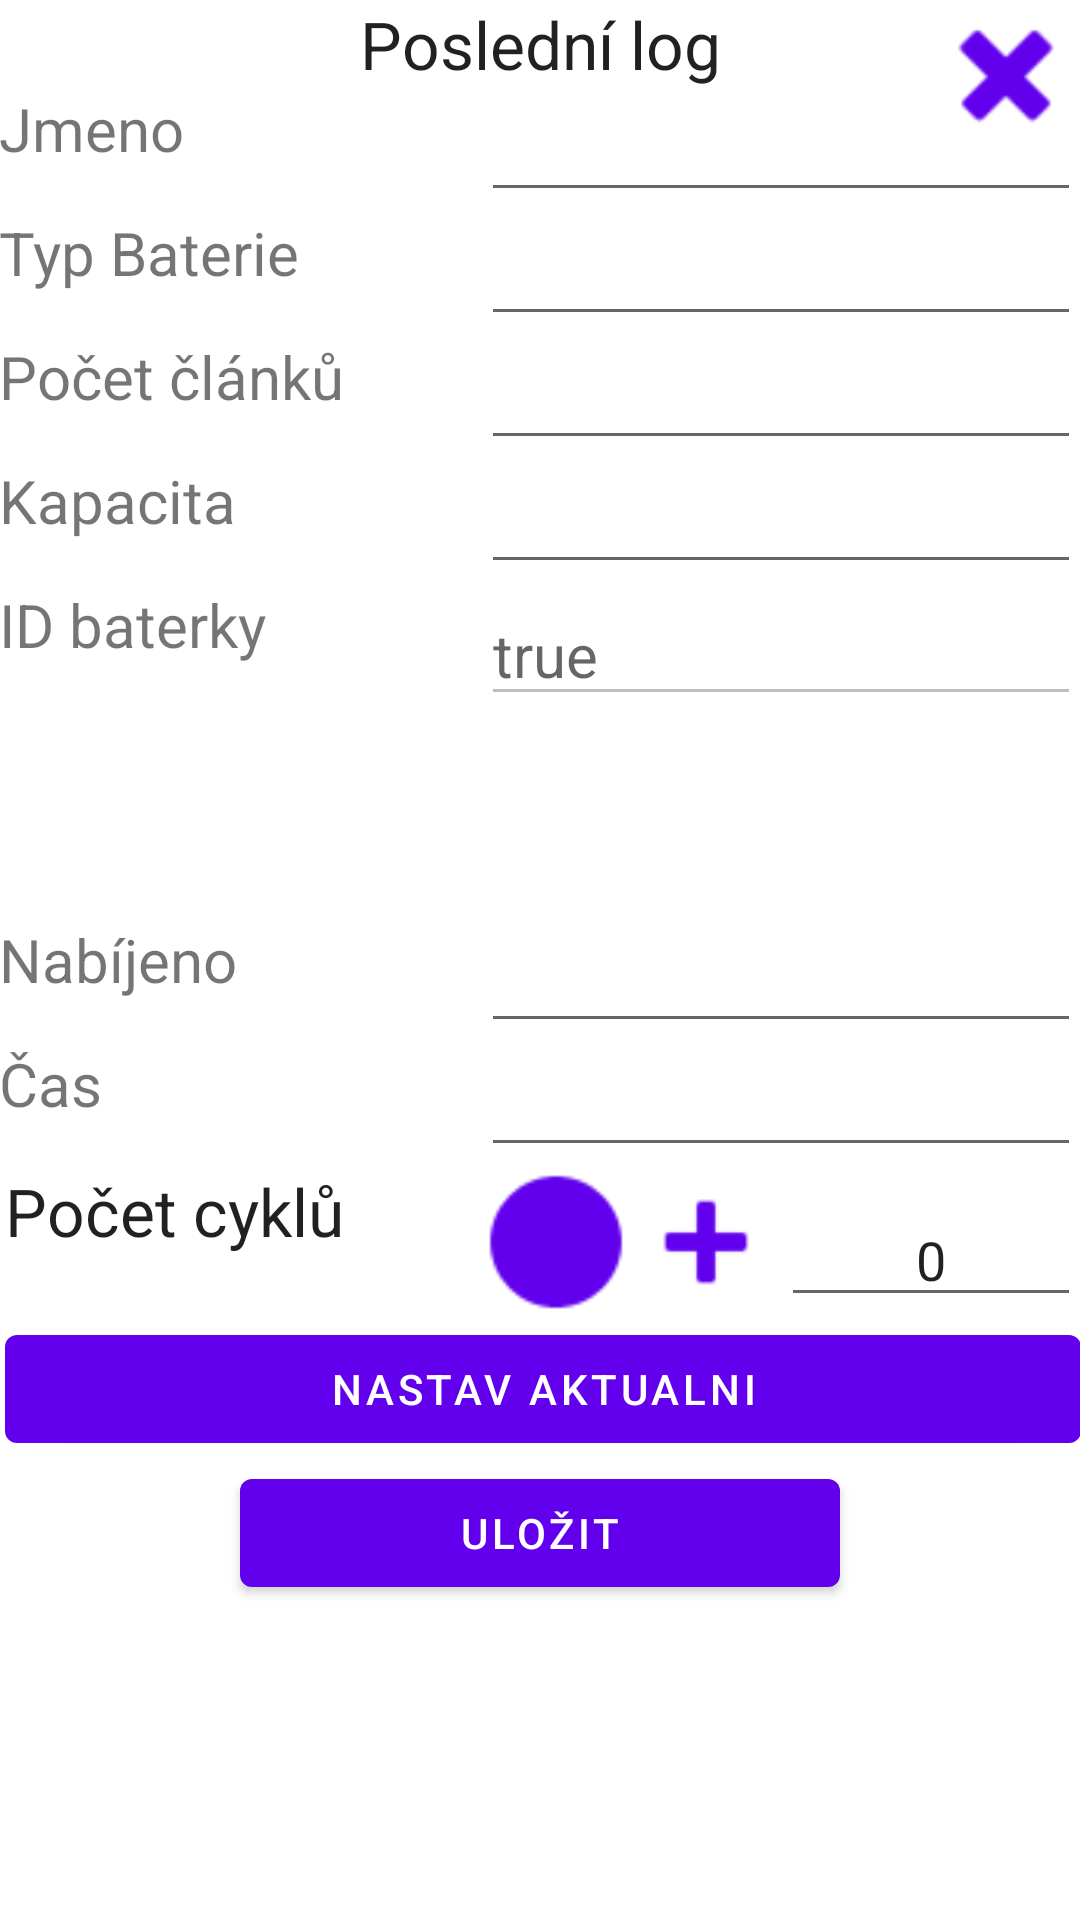

Android layout source for this screen:
<!-- AndroidManifest.xml: application theme AppTheme -->
<!-- res/layout/content_get_vallue_button.xml -->
<?xml version="1.0" encoding="utf-8"?>
<RelativeLayout xmlns:android="http://schemas.android.com/apk/res/android"
    xmlns:tools="http://schemas.android.com/tools"
    xmlns:app="http://schemas.android.com/apk/res-auto" android:layout_width="fill_parent"
    android:layout_height="fill_parent" android:paddingLeft="@dimen/activity_horizontal_margin"
    android:paddingRight="@dimen/activity_horizontal_margin"
    android:paddingTop="@dimen/activity_vertical_margin"
    android:paddingBottom="@dimen/activity_vertical_margin"
    app:layout_behavior="@string/appbar_scrolling_view_behavior"
    tools:showIn="@layout/activity_get_vallue_button"
    tools:context="filipmaly.flightnotes.get_vallue_button"
    android:weightSum="1"
    android:orientation="vertical">


    <TextView
        android:layout_width="fill_parent"
        android:layout_height="wrap_content"
        android:textAppearance="?android:attr/textAppearanceLarge"
        android:text="@string/HeaderGetValue"
        android:id="@+id/HeaderGet"
        android:layout_alignParentTop="true"
        android:layout_centerHorizontal="true"
        android:textAlignment="center" />

    <TextView
        android:layout_width="wrap_content"
        android:layout_height="wrap_content"
        android:id="@+id/NameGet"
        android:layout_alignParentStart="true"
        android:layout_alignBottom="@+id/editNameGet"
        android:textSize="20dp"
        android:text="@string/NameGet"
        android:password="false"
        android:layout_alignEnd="@+id/CountOfLipo"
        android:layout_alignTop="@+id/editNameGet" />

    <EditText
        android:layout_width="200dp"
        android:layout_height="wrap_content"
        android:id="@+id/editNameGet"
        android:layout_below="@+id/HeaderGet"
        android:layout_alignParentEnd="true"
        android:editable="true"
        android:enabled="true"
        android:autoText="true" />

    <TextView
        android:layout_width="wrap_content"
        android:layout_height="wrap_content"
        android:id="@+id/TypeOfBatt"
        android:textSize="20dp"
        android:text="Typ Baterie"
        android:layout_alignBottom="@+id/TypeSetGet"
        android:layout_alignParentStart="true"
        android:layout_alignTop="@+id/TypeSetGet" />

    <EditText
        android:layout_width="200dp"
        android:layout_height="wrap_content"
        android:id="@+id/TypeSetGet"
        android:layout_below="@+id/editNameGet"
        android:layout_alignParentEnd="true"
        android:editable="true"
        android:enabled="true"
        android:autoText="true" />

    <TextView
        android:layout_width="wrap_content"
        android:layout_height="wrap_content"
        android:id="@+id/CountOfLipo"
        android:textSize="20dp"
        android:text="Počet článků"
        android:layout_alignBottom="@+id/cellNumberGet"
        android:layout_alignParentStart="true"
        android:layout_alignTop="@+id/cellNumberGet" />

    <EditText
        android:layout_width="200dp"
        android:layout_height="wrap_content"
        android:id="@+id/cellNumberGet"
        android:layout_below="@+id/TypeSetGet"
        android:layout_alignParentEnd="true"
        android:editable="true"
        android:enabled="true"
        android:autoText="true" />

    <TextView
        android:layout_width="wrap_content"
        android:layout_height="wrap_content"
        android:id="@+id/CapacityGet"
        android:textSize="20dp"
        android:text="Kapacita"
        android:layout_below="@+id/CountOfLipo"
        android:layout_alignParentStart="true" />

    <EditText
        android:layout_width="200dp"
        android:layout_height="wrap_content"
        android:id="@+id/capacityGet"
        android:layout_alignTop="@+id/CapacityGet"
        android:layout_alignParentEnd="true"
        android:enabled="true"
        android:editable="true"
        android:autoText="true" />

    <TextView
        android:layout_width="wrap_content"
        android:layout_height="wrap_content"
        android:id="@+id/ID_Battery_Get"
        android:textSize="20dp"
        android:text="ID baterky"
        android:layout_alignBottom="@+id/editID_get"
        android:layout_alignParentStart="true"
        android:layout_alignTop="@+id/editID_get" />

    <EditText
        android:layout_width="200dp"
        android:layout_height="wrap_content"
        android:id="@+id/editID_get"
        android:layout_below="@+id/capacityGet"
        android:layout_alignParentEnd="true"
        android:textSize="20dp"
        android:hint="true"
        android:enabled="false"
        android:editable="false"
        android:focusableInTouchMode="true" />

    <TextView
        android:layout_width="wrap_content"
        android:layout_height="wrap_content"
        android:id="@+id/LastRequestGet"
        android:textSize="20dp"
        android:text="Nabíjeno"
        android:singleLine="false"
        android:layout_centerVertical="true"
        android:layout_alignParentStart="true" />

    <EditText
        android:layout_width="200dp"
        android:layout_height="wrap_content"
        android:id="@+id/lastGet"
        android:layout_alignTop="@+id/LastRequestGet"
        android:layout_alignParentEnd="true"
        android:enabled="true"
        android:editable="true"
        android:autoText="true" />

    <TextView
        android:layout_width="wrap_content"
        android:layout_height="wrap_content"
        android:id="@+id/Weather"
        android:textSize="20dp"
        android:text="Čas"
        android:layout_above="@+id/CountOfCycle"
        android:layout_alignEnd="@+id/CapacityGet"
        android:layout_alignParentStart="true"
        android:layout_alignTop="@+id/timerGet" />

    <EditText
        android:layout_width="200dp"
        android:layout_height="wrap_content"
        android:id="@+id/timerGet"
        android:layout_below="@+id/lastGet"
        android:layout_alignParentEnd="true"
        android:enabled="true"
        android:editable="true"
        android:autoText="true" />

    <TextView
        android:layout_width="wrap_content"
        android:layout_height="wrap_content"
        android:textAppearance="?android:attr/textAppearanceLarge"
        android:text="Počet cyklů"
        android:id="@+id/CountOfCycle"
        android:singleLine="false"
        android:textAlignment="center"
        android:gravity="center_vertical"
        android:layout_alignTop="@+id/buttonDELcycle"
        android:layout_alignEnd="@+id/CountOfLipo" />

    <Button
        style="?android:attr/buttonStyleSmall"
        android:layout_width="wrap_content"
        android:layout_height="wrap_content"
        android:id="@+id/buttonDELcycle"
        android:height="50dp"
        android:width="50dp"
        android:background="@android:drawable/presence_busy"
        android:onClick="changeCycle"
        android:layout_below="@+id/timerGet"
        android:layout_alignStart="@+id/timerGet" />

    <Button
        style="?android:attr/buttonStyleSmall"
        android:layout_width="wrap_content"
        android:layout_height="wrap_content"
        android:id="@+id/buttonADDcycle"
        android:width="50dp"
        android:height="50dp"
        android:background="@android:drawable/ic_input_add"
        android:onClick="changeCycle"
        android:layout_below="@+id/timerGet"
        android:layout_toStartOf="@+id/TextWievCycle" />

    <EditText
        android:layout_width="100dp"
        android:layout_height="wrap_content"
        android:inputType="number"
        android:ems="10"
        android:id="@+id/TextWievCycle"
        android:text="0"
        android:textAlignment="center"
        android:enabled="true"
        android:width="100dp"
        android:layout_above="@+id/saveactual"
        android:layout_alignEnd="@+id/saveactual" />

    <Button
        android:layout_width="fill_parent"
        android:layout_height="wrap_content"
        android:text="Nastav aktualni"
        android:id="@+id/saveactual"
        android:onClick="changeCycle"
        android:layout_below="@+id/buttonDELcycle"
        android:layout_toEndOf="@+id/buttonDELcycle"
        android:layout_alignStart="@+id/CountOfCycle" />

    <Button
        android:layout_width="50dp"
        android:layout_height="50dp"
        android:id="@+id/deleleteBatt"
        android:onClick="changeCycle"
        android:background="@android:drawable/ic_delete"
        android:layout_alignParentTop="true"
        android:layout_alignParentEnd="true" />

    <Button
        android:layout_width="200dp"
        android:layout_height="wrap_content"
        android:text="Uložit"
        android:id="@+id/saveBatt"
        android:onClick="changeCycle"
        android:layout_below="@+id/saveactual"
        android:layout_centerHorizontal="true"
        android:allowUndo="true" />
</RelativeLayout>
<!-- res/layout/activity_get_vallue_button.xml (included above) -->
<?xml version="1.0" encoding="utf-8"?>
<android.support.design.widget.CoordinatorLayout
    xmlns:android="http://schemas.android.com/apk/res/android"
    xmlns:app="http://schemas.android.com/apk/res-auto"
    xmlns:tools="http://schemas.android.com/tools" android:layout_width="match_parent"
    android:layout_height="match_parent" android:fitsSystemWindows="true"
    tools:context="filipmaly.flightnotes.get_vallue_button">

    <android.support.design.widget.AppBarLayout android:layout_height="wrap_content"
        android:layout_width="match_parent" android:theme="@style/AppTheme.AppBarOverlay">

        <android.support.v7.widget.Toolbar android:id="@+id/toolbar"
            android:layout_width="match_parent" android:layout_height="?attr/actionBarSize"
            android:background="?attr/colorPrimary" app:popupTheme="@style/AppTheme.PopupOverlay" />

    </android.support.design.widget.AppBarLayout>

    <include layout="@layout/content_get_vallue_button" />



</android.support.design.widget.CoordinatorLayout>
<!-- resources referenced by this layout -->
<resources>
  <string name="HeaderGetValue">Poslední log</string>
  <string name="NameGet">Jmeno</string>
</resources>
